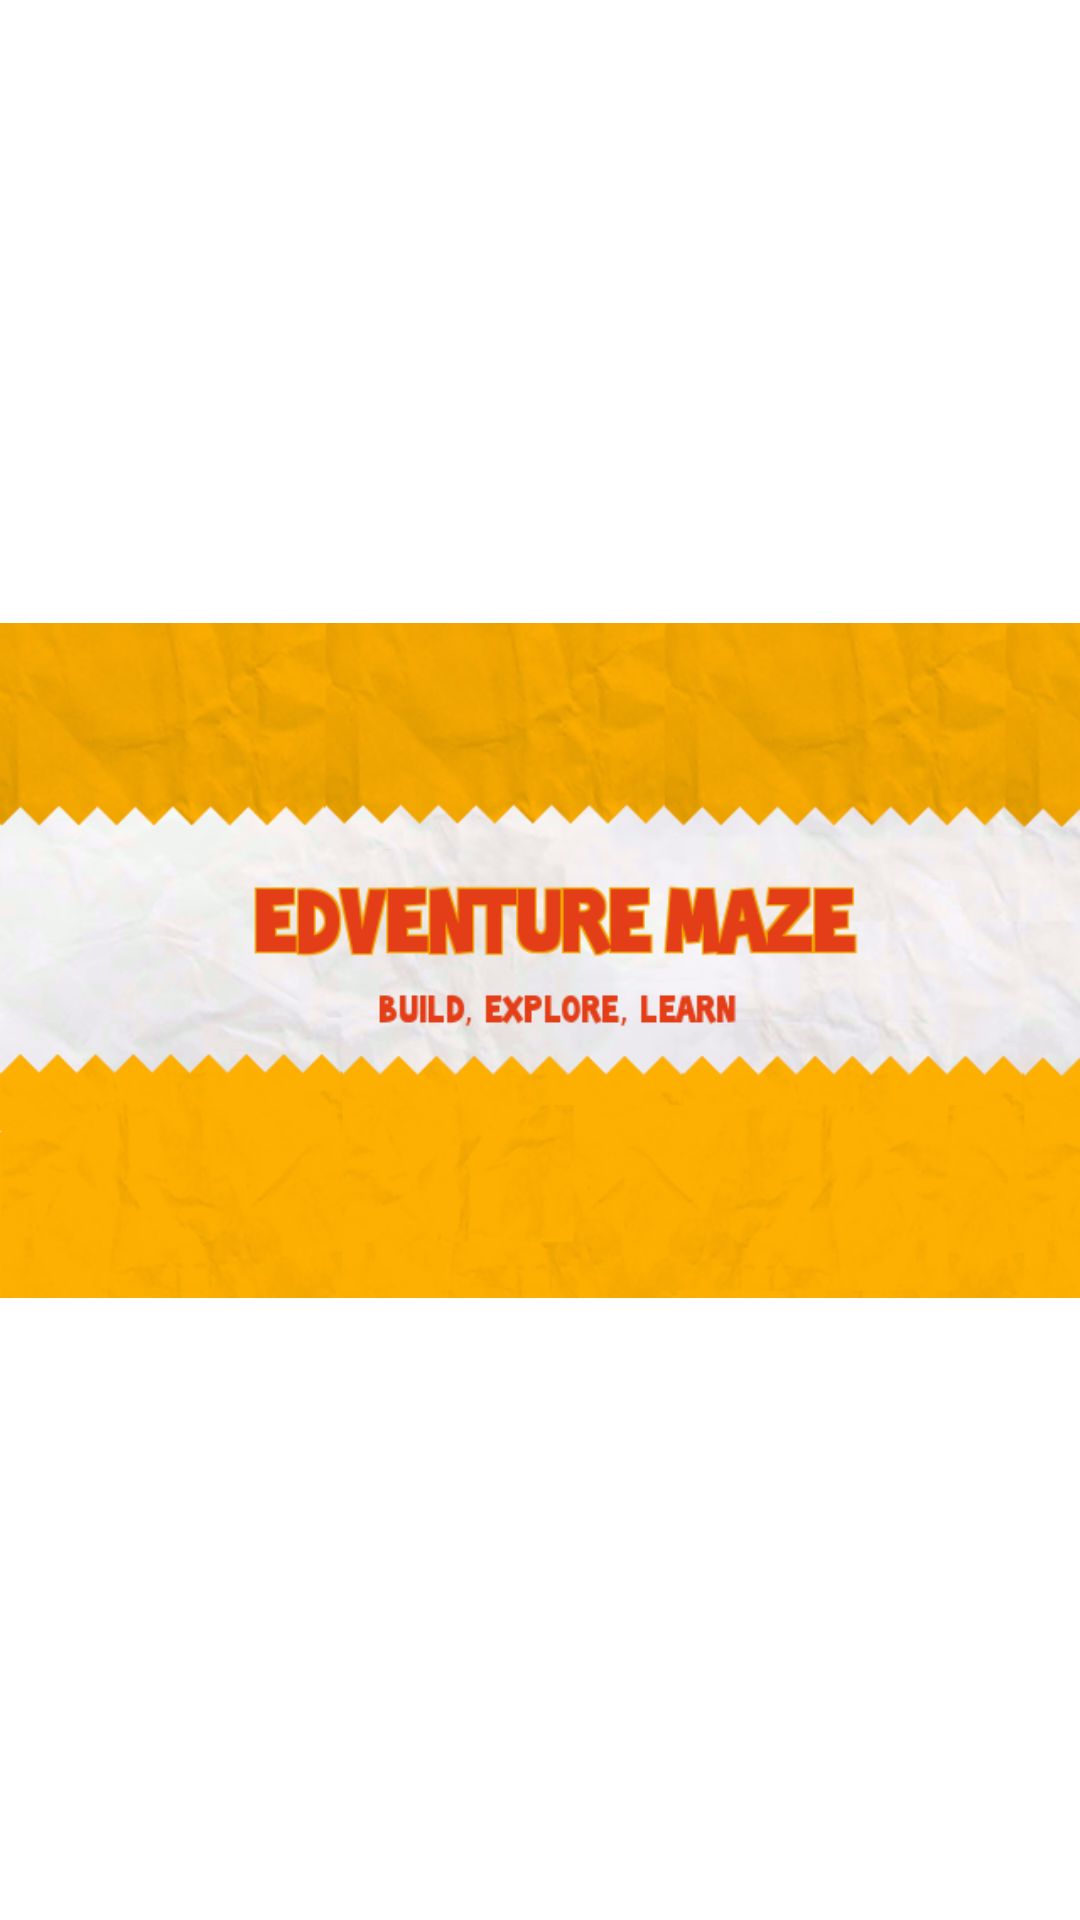

This screen was rendered from an Android layout file. Write that file and the resources it references.
<!-- AndroidManifest.xml: fallback theme Theme.MaterialComponents.DayNight.NoActionBar -->
<!-- res/layout/splashscreen.xml -->
<?xml version="1.0" encoding="utf-8"?>
<LinearLayout xmlns:android="http://schemas.android.com/apk/res/android"
    android:layout_width="wrap_content"
    android:layout_height="wrap_content"
    android:id="@+id/SplashId"
    android:layout_gravity="center"
    >
    <ImageView
        android:layout_width="wrap_content"
        android:layout_height="wrap_content"
        android:id="@+id/SplashImageView"
        android:layout_gravity="center"
        android:src="@drawable/splash"
        >
    </ImageView>
</LinearLayout>
<!-- resources referenced by this layout -->
<resources>
  <!-- drawable splash: png bitmap (drawable, 130919 bytes) -->
</resources>
